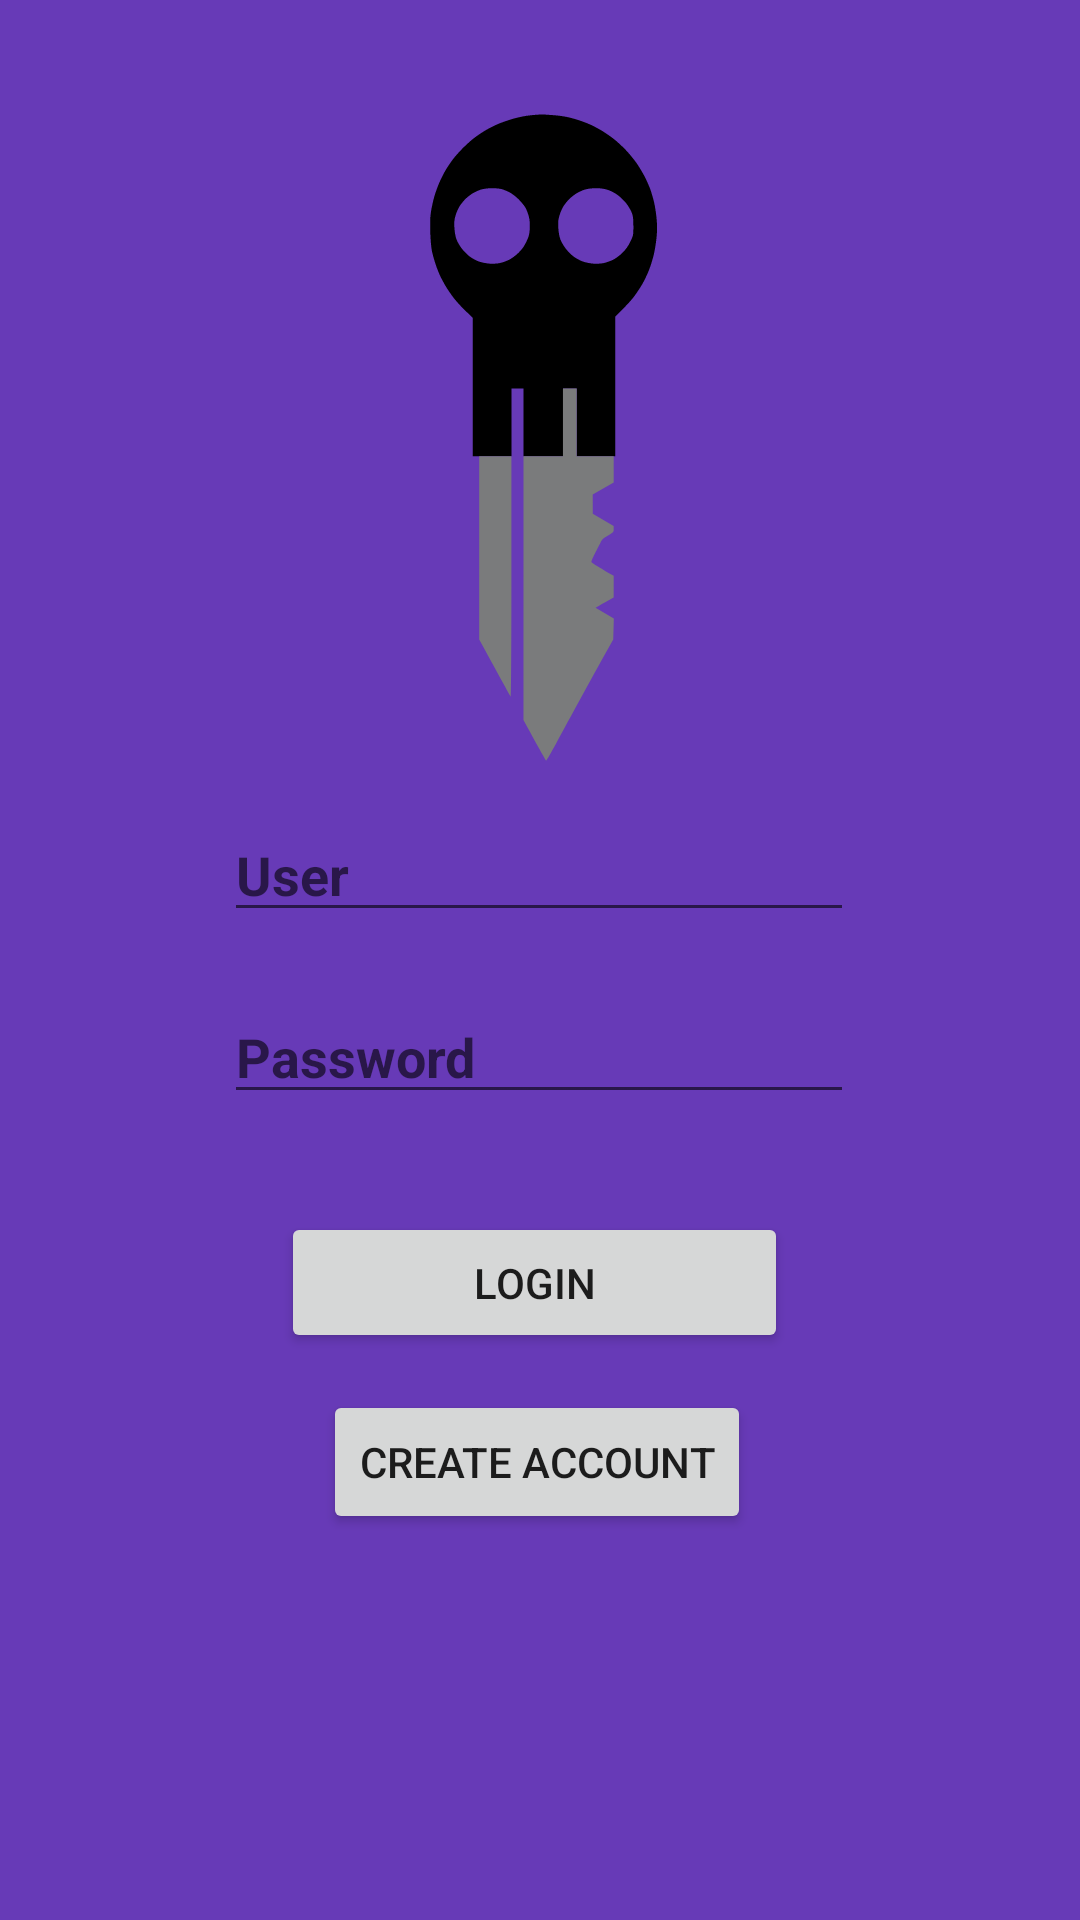

Layout XML and referenced resources for this Android screen:
<!-- AndroidManifest.xml: application theme Theme.PirateCrypt -->
<!-- res/layout/fragment_login.xml -->
<?xml version="1.0" encoding="utf-8"?>
<androidx.constraintlayout.widget.ConstraintLayout xmlns:android="http://schemas.android.com/apk/res/android"
    xmlns:app="http://schemas.android.com/apk/res-auto"
    xmlns:tools="http://schemas.android.com/tools"
    android:layout_width="match_parent"
    android:layout_height="match_parent"
    android:background="#673AB7"
    tools:context=".MainActivity">

    <EditText
        android:id="@+id/UserName"
        android:layout_width="wrap_content"
        android:layout_height="wrap_content"
        android:ems="10"
        android:hint="User"
        android:inputType="textPersonName"
        android:textStyle="bold"
        app:layout_constraintBottom_toBottomOf="parent"
        app:layout_constraintEnd_toEndOf="parent"
        app:layout_constraintHorizontal_bias="0.497"
        app:layout_constraintStart_toStartOf="parent"
        app:layout_constraintTop_toTopOf="parent"
        app:layout_constraintVertical_bias="0.45" />

    <EditText
        android:id="@+id/Password"
        android:layout_width="wrap_content"
        android:layout_height="wrap_content"
        android:ems="10"
        android:hint="Password"
        android:inputType="textPassword"
        android:textStyle="bold"
        app:layout_constraintBottom_toBottomOf="parent"
        app:layout_constraintEnd_toEndOf="parent"
        app:layout_constraintHorizontal_bias="0.497"
        app:layout_constraintStart_toStartOf="parent"
        app:layout_constraintTop_toBottomOf="@+id/UserName"
        app:layout_constraintVertical_bias="0.067" />

    <Button
        android:id="@+id/loginButton"
        android:layout_width="169dp"
        android:layout_height="47dp"
        android:text="Login"
        app:layout_constraintBottom_toBottomOf="parent"
        app:layout_constraintEnd_toEndOf="parent"
        app:layout_constraintHorizontal_bias="0.491"
        app:layout_constraintStart_toStartOf="parent"
        app:layout_constraintTop_toBottomOf="@+id/Password"
        app:layout_constraintVertical_bias="0.148" />

    <Button
        android:id="@+id/createAccount"
        android:layout_width="wrap_content"
        android:layout_height="wrap_content"
        android:text="Create Account"
        app:layout_constraintBottom_toBottomOf="parent"
        app:layout_constraintEnd_toEndOf="parent"
        app:layout_constraintHorizontal_bias="0.495"
        app:layout_constraintStart_toStartOf="parent"
        app:layout_constraintTop_toBottomOf="@+id/loginButton"
        app:layout_constraintVertical_bias="0.088" />

    <ImageView
        android:id="@+id/imageView"
        android:layout_width="120dp"
        android:layout_height="235dp"
        android:layout_marginStart="146dp"
        android:layout_marginTop="47dp"
        android:layout_marginEnd="146dp"
        android:layout_marginBottom="27dp"
        android:contentDescription="PirateCrypt Logo"
        app:layout_constraintBottom_toTopOf="@+id/UserName"
        app:layout_constraintEnd_toEndOf="parent"
        app:layout_constraintStart_toStartOf="parent"
        app:layout_constraintTop_toTopOf="parent"
        app:srcCompat="@drawable/piratelogo" />
</androidx.constraintlayout.widget.ConstraintLayout>
<!-- resources referenced by this layout -->
<resources>
  <!-- drawable piratelogo: vector/xml drawable (drawable, 4307 chars, omitted) -->
  <style name="Theme.PirateCrypt" parent="Theme.MaterialComponents.DayNight.DarkActionBar">
          
          <item name="colorPrimary">@color/purple_500</item>
          <item name="colorPrimaryVariant">@color/purple_700</item>
          <item name="colorOnPrimary">@color/white</item>
          
          <item name="colorSecondary">@color/teal_200</item>
          <item name="colorSecondaryVariant">@color/teal_700</item>
          <item name="colorOnSecondary">@color/black</item>
          
          <item name="android:statusBarColor" tools:targetApi="l">?attr/colorPrimaryVariant</item>
          
      </style>
  <!-- not gathered from this repository: default colours our renderer supplied (Android Studio template values) -->
  <color name="purple_500">#FF6200EE</color>
  <color name="purple_700">#FF3700B3</color>
  <color name="teal_200">#FF03DAC5</color>
  <color name="teal_700">#FF018786</color>
  <color name="black">#FF000000</color>
  <color name="white">#FFFFFFFF</color>
</resources>
